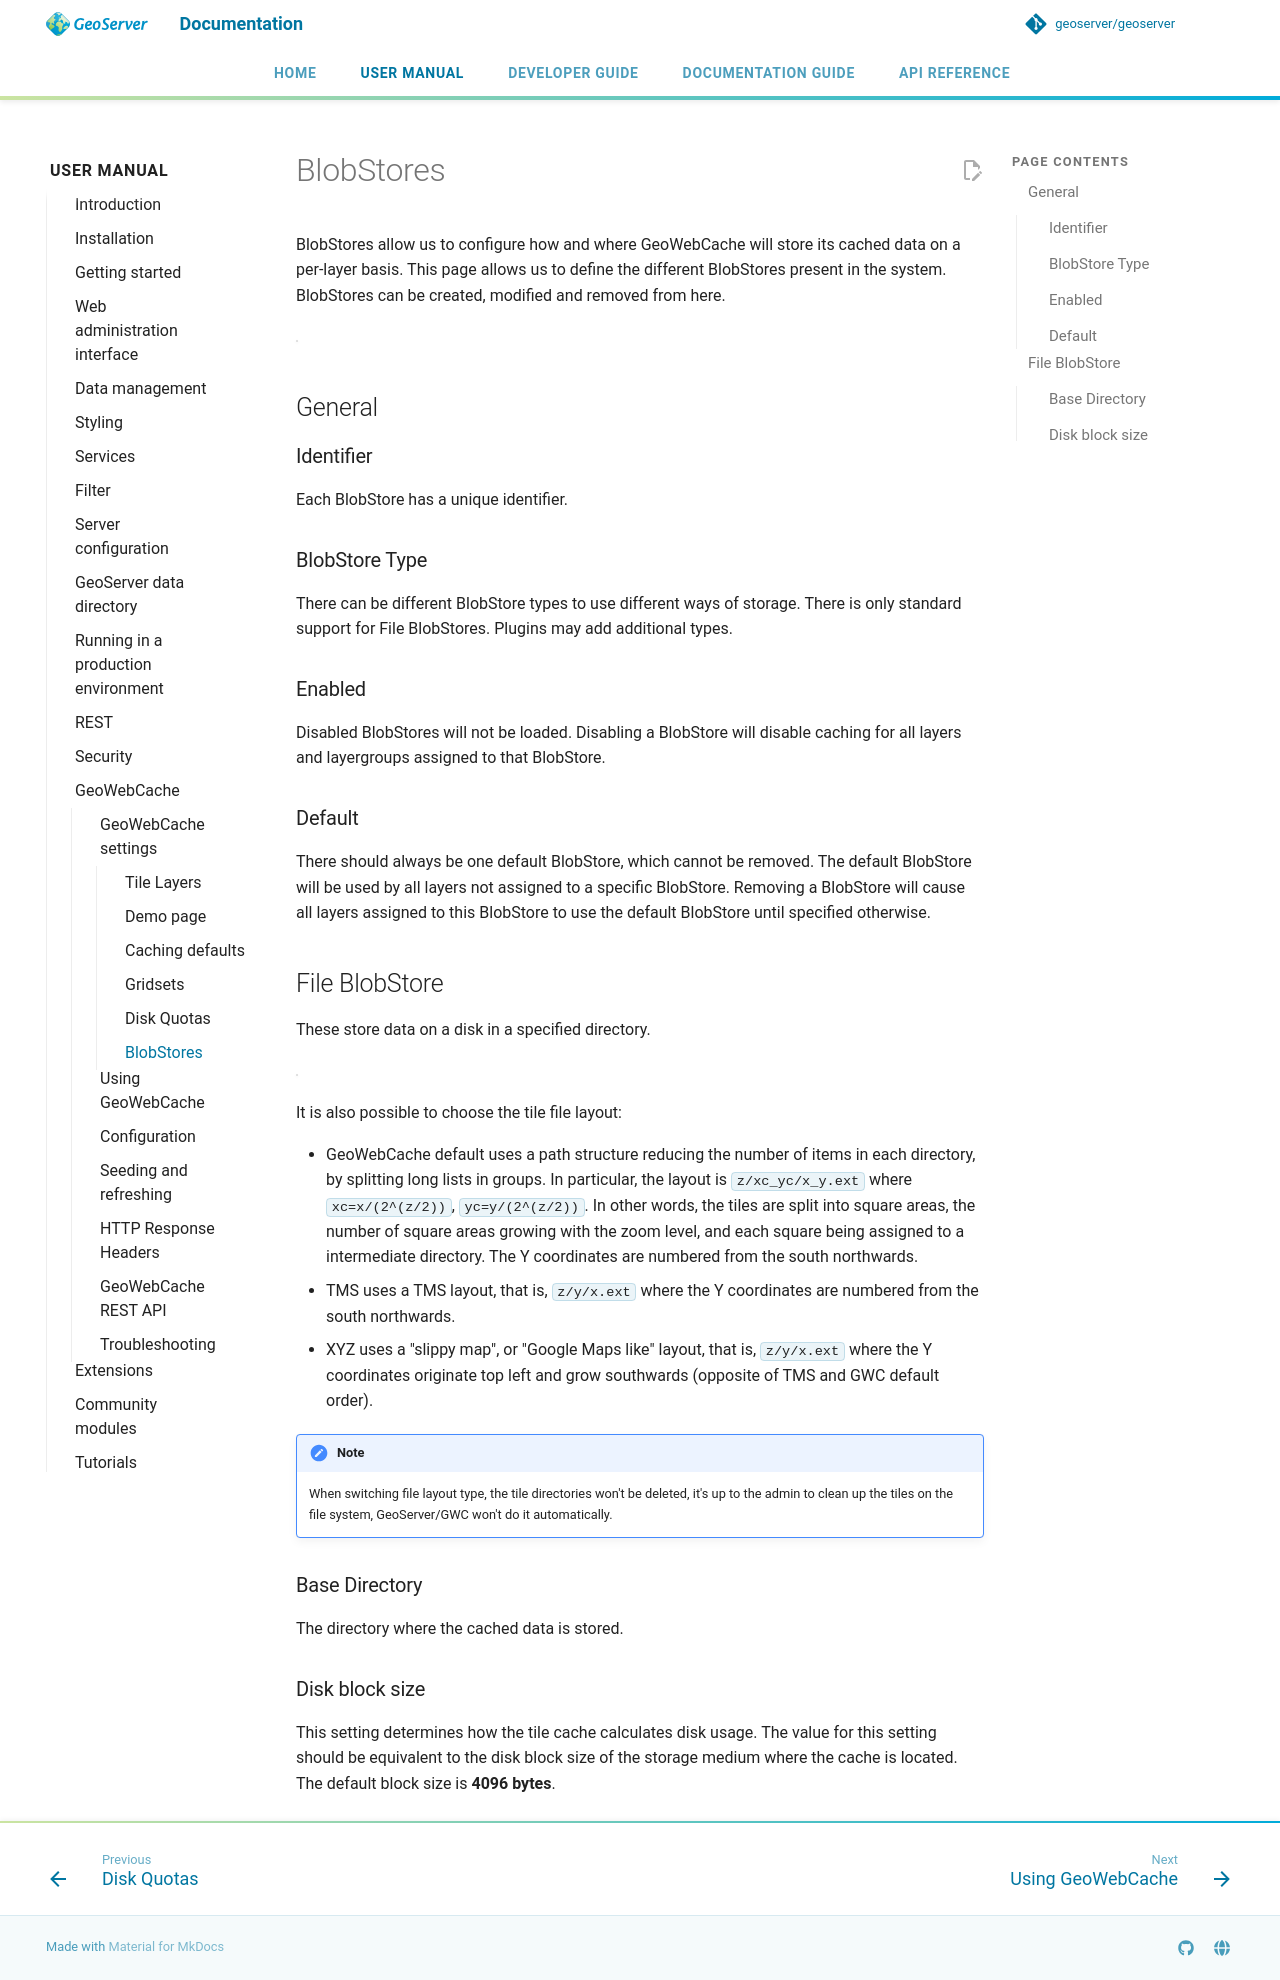

repository: petersmythe/geoserver · page: latest/en/user/geowebcache/webadmin/blobstores/index.html · generator: mkdocs

# BlobStores

BlobStores allow us to configure how and where GeoWebCache will store its cached data on a per-layer basis. This page allows us to define the different BlobStores present in the system. BlobStores can be created, modified and removed from here.

![](img/blobstores.png)

## General

### Identifier

Each BlobStore has a unique identifier.

### BlobStore Type

There can be different BlobStore types to use different ways of storage. There is only standard support for File BlobStores. Plugins may add additional types.

### Enabled

Disabled BlobStores will not be loaded. Disabling a BlobStore will disable caching for all layers and layergroups assigned to that BlobStore.

### Default

There should always be one default BlobStore, which cannot be removed. The default BlobStore will be used by all layers not assigned to a specific BlobStore. Removing a BlobStore will cause all layers assigned to this BlobStore to use the default BlobStore until specified otherwise.

## File BlobStore

These store data on a disk in a specified directory.

![](img/fileblobstore.png)

It is also possible to choose the tile file layout:

- GeoWebCache default uses a path structure reducing the number of items in each directory, by splitting long lists in groups. In particular, the layout is `z/xc_yc/x_y.ext` where `xc=x/(2^(z/2))`, `yc=y/(2^(z/2))`. In other words, the tiles are split into square areas, the number of square areas growing with the zoom level, and each square being assigned to a intermediate directory. The Y coordinates are numbered from the south northwards.
- TMS uses a TMS layout, that is, `z/y/x.ext` where the Y coordinates are numbered from the south northwards.
- XYZ uses a "slippy map", or "Google Maps like" layout, that is, `z/y/x.ext` where the Y coordinates originate top left and grow southwards (opposite of TMS and GWC default order).

!!! note
    When switching file layout type, the tile directories won't be deleted, it's up to the admin to clean up the tiles on the file system, GeoServer/GWC won't do it automatically.

### Base Directory

The directory where the cached data is stored.

### Disk block size

This setting determines how the tile cache calculates disk usage. The value for this setting should be equivalent to the disk block size of the storage medium where the cache is located. The default block size is **4096 bytes**.
